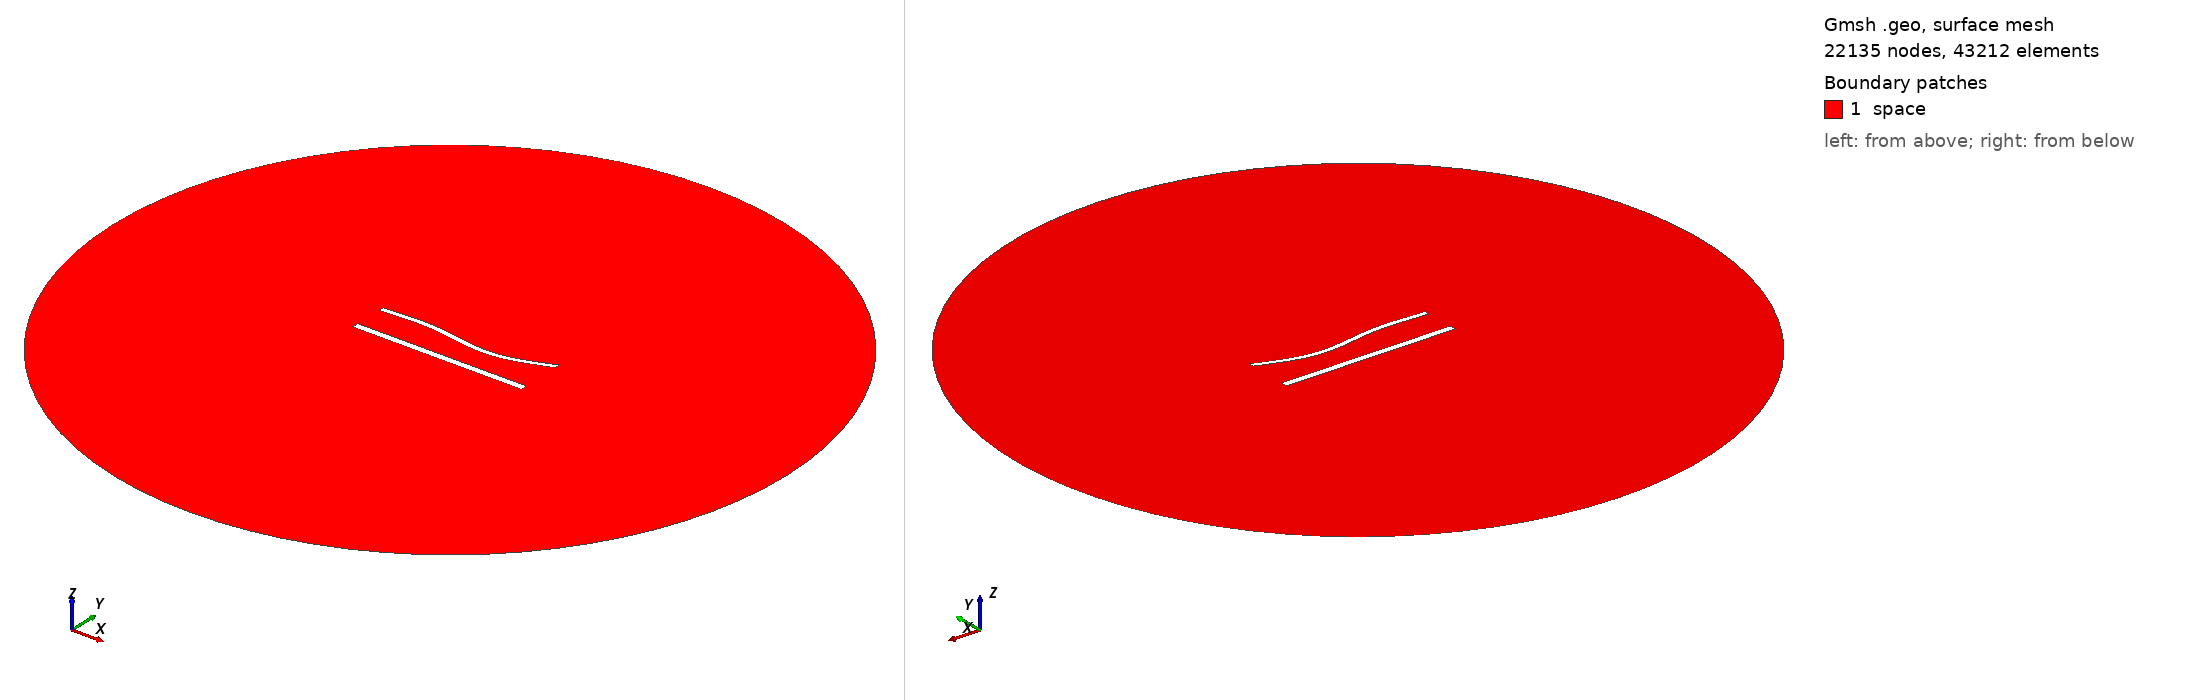

Gmsh geometry script, surface-meshed: 22135 nodes, 43212 surface elements. Boundary patches (legend numbers): 1 space. Left view from above one corner, right view from below the opposite corner. Legend entries are the model's physical surfaces. The drawing asked Gmsh for element sizes between 1% and 20% of the model's largest extent; the script's own settings can give other sizes.

=== 1250.geo (drawn) ===
//---------------------------------------
// Geometry kernel
//---------------------------------------

SetFactory("OpenCASCADE");



//---------------------------------------
// Parameters of the geometry
//---------------------------------------

// Overetch of the upper plate
overetch = 0.375;

// Distance between the plates
distance = 20.0;

// Discretization over the x axis (for the deformation)
nx = 50; 

// Length of the plate
L = 100 - overetch; 

// Number of modes
n = 4; 

// 1st mode coefficient
coeff(1) = 0.0;
beta(1) = 0.596864 * 3.1415926535 / L;

// 2nd mode coefficient
coeff(2) = -1.5;
beta(2) = 1.49418 * 3.1415926535 / L;

// 3rd mode coefficient
coeff(3) = 1.5;
beta(3) = 2.50025 * 3.1415926535 / L;

// 4th mode coefficient
coeff(4) = 0.0;
beta(4) = 3.49999 * 3.1415926535 / L;



//---------------------------------------
// Upper plate (deformed rectangle)
//---------------------------------------

// Coordiantes of the upper plate
xmin = -50;
xmax = 50 - overetch;

// Height of the upper plate
yheight = 4 - 2 * overetch;

// Indexes of the points
UpperID[] = {};
LowerID[] = {};
LeftID[] = {};
RightID[] = {};

// Point index
p = 1;

// Horizontal edges
For i In {1:nx}
    x = xmin + (i-1)*(xmax - xmin)/(nx-1);

    y_bottom = distance / 2 + overetch;
    For j In {1:n}
        C = (Cosh(beta(j)*L) + Cos(beta(j)*L)) / (Sinh(beta(j)*L) + Sin(beta(j)*L));
        y_bottom  = y_bottom + coeff(j) * (Cosh(beta(j)*(x+50)) - Cos(beta(j)*(x+50)) - C * (Sinh(beta(j)*(x+50)) - Sin(beta(j)*(x+50))));
    EndFor

    y_top = y_bottom + yheight;

    Point(p) = {x, y_top, 0, 1.0};
    UpperID[i] = p;
    p = p + 1;

    Point(p) = {x, y_bottom, 0, 1.0};
    LowerID[i] = p;
    p = p + 1;
EndFor

// Create point lists
UpperPts[] = {}; LowerPts[] = {};
For i In {1:nx}
  UpperPts[] += {UpperID[i]};
  LowerPts[] += {LowerID[i]};
EndFor

// Build splines
Spline(1) = {UpperPts[]};
Spline(2) = {LowerPts[]};
Line(3) = {LowerPts[nx-1], UpperPts[nx-1]};
Line(4) = {LowerPts[0], UpperPts[0]};

// Build the plane surface
Curve Loop(1) = {2, 3, -1, -4};
Plane Surface(1) = {1};



//---------------------------------------
// Lower plate (rectangle)
//---------------------------------------

// Vertices
Point(1001) = {-50, -distance/2, 0, 1.0};
Point(1002) = { 50, -distance/2, 0, 1.0};
Point(1003) = { 50,  -distance/2 + 4, 0, 1.0};
Point(1004) = {-50,  -distance/2 + 4, 0, 1.0};

// Edges
Line(5) = {1001, 1002};
Line(6) = {1002, 1003};
Line(7) = {1003, 1004};
Line(8) = {1004, 1001};

// Plane surface
Line Loop(2) = {5, 6, 7, 8};
Plane Surface(2) = {2}; 



//---------------------------------------
// Outer (fictious) boundary
//---------------------------------------

// Points
Point(1005) = {0, 0, 0};       // Center
Point(1006) = {200, 0, 0};     // Start point
Point(1007) = {0, 200, 0};     // 90 degrees
Point(1008) = {-200, 0, 0};    // 180 degrees
Point(1009) = {0, -200, 0};    // 270 degrees

// Circle arcs (each needs start, center, end)
Circle(9) = {1006, 1005, 1007};
Circle(10) = {1007, 1005, 1008};
Circle(11) = {1008, 1005, 1009};
Circle(12) = {1009, 1005, 1006};

// Plane surface for the entire domain
Curve Loop(3) = {9, 10, 11, 12};
Surface(3) = {3};

// Subtract the plates from the whole domain to obtain the actual domain where we want to solve the equations
BooleanDifference{ Surface{3}; Delete; }{ Surface{1}; Surface{2}; Delete; }




//---------------------------------------
// Transfinite Lines/Curves
//---------------------------------------

// Set the number of points on the boundaries
r = 6;
d = 0.15;

// Plates
Transfinite Curve {1} = 50*r/4 Using Progression 1;
Transfinite Line {2} = 50*r Using Progression 1;
Transfinite Curve {3, 4} = 2*r Using Progression 1+d;
Transfinite Line {5} = 50*r/4 Using Progression 1;
Transfinite Line {7} = 50*r Using Progression 1;
Transfinite Line {6} = 2*r Using Progression 1-d;
Transfinite Line {8} = 2*r Using Progression 1+d;

// Outer boundary
Transfinite Line {9, 10, 11, 12} = 20 Using Progression 1;



//---------------------------------------
// Physical groups
//---------------------------------------                

// Physical curves (boundaries)
Physical Line("force_segment", 10) = {2};
Physical Line("upper_plate", 11) = {1, 3, 4};
Physical Line("lower_plate", 12) = {5, 6, 7, 8};
Physical Line("boundary", 20) = {9, 10, 11, 12};

// Physical Surfaces
Physical Surface("space", 30) = {3};



//---------------------------------------
// 6. Generate the Mesh
//---------------------------------------

// 2D mesh generation
Mesh 2;
